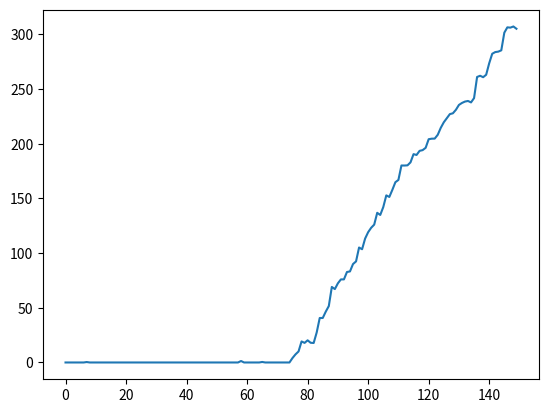

Generate this figure with matplotlib:
import math

import matplotlib.pyplot as plt
import numpy as np
from scipy.stats import multivariate_normal


def main():

    episode_len = 150
    dist_0 = multivariate_normal(mean=[1, 2], cov=[[1, 0], [0, 2]])
    # dist_1 = multivariate_normal(mean=[1, 2], cov=[[1, 0], [0, 2]])
    dist_1 = multivariate_normal(mean=[3, 4], cov=[[3, 0], [0, 4]])

    dist_0_samples = dist_0.rvs(size=episode_len // 2)
    dist_1_samples = dist_1.rvs(size=episode_len // 2)

    all_samples = np.concatenate([dist_0_samples, dist_1_samples], axis=0)
    thresh = 10
    n_c, s_k, S_k, g_k = 0, [], [], []
    done = False

    for k in range(episode_len):

        curr_sample = all_samples[k, :]

        p_0 = dist_0.pdf(curr_sample)
        p_1 = dist_1.pdf(curr_sample)

        s_k.append(math.log(p_1 / p_0))
        S_k.append(sum(s_k))

        min_S_k = min(S_k)
        g_k.append(S_k[-1] - min_S_k)

        if g_k[-1] > thresh and not done:
            n_c = k #S_k.index(min(S_k))
            done = True


    print(f'n_c = {n_c}')
    plt.figure(), plt.plot(g_k), plt.show(block=True)


if __name__ == "__main__":
    main()